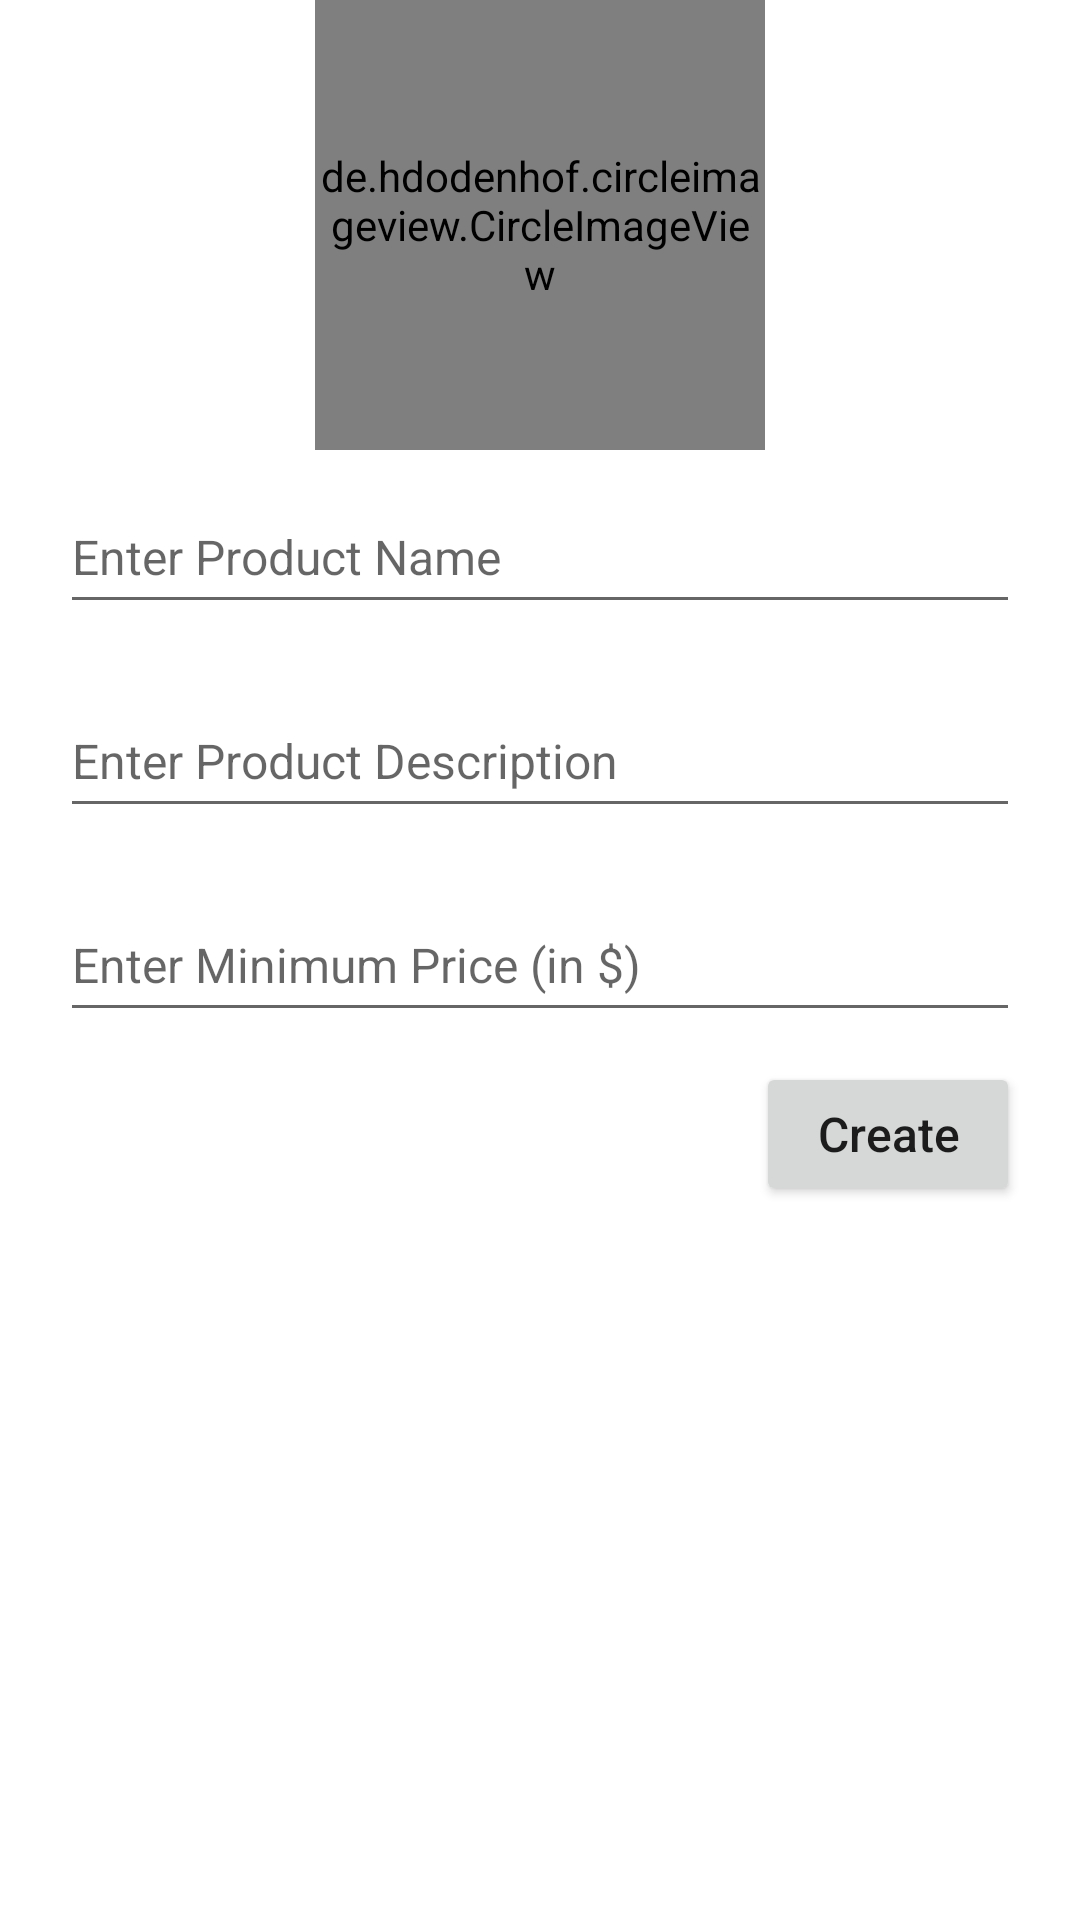

This screen was rendered from an Android layout file. Write that file and the resources it references.
<!-- AndroidManifest.xml: application theme Theme.OnlineItemBid -->
<!-- res/layout/add_product.xml -->
<?xml version="1.0" encoding="utf-8"?>
<RelativeLayout xmlns:android="http://schemas.android.com/apk/res/android"
    android:layout_width="match_parent"
    android:layout_height="match_parent"
    xmlns:app="http://schemas.android.com/apk/res-auto"
    xmlns:tools="http://schemas.android.com/tools">
    <de.hdodenhof.circleimageview.CircleImageView
        android:id="@+id/iv_foodImage"
        app:civ_border_width="2dp"
        android:layout_width="150dp"
        android:layout_height="150dp"
        android:layout_centerHorizontal="true"
        android:src="@drawable/car" />

    <EditText
        android:id="@+id/et_foodName"
        android:layout_width="match_parent"
        android:layout_height="wrap_content"
        android:layout_below="@id/iv_foodImage"
        android:layout_marginLeft="20dp"
        android:layout_marginTop="10dp"
        android:layout_marginRight="20dp"
        android:layout_marginBottom="10dp"
        android:hint="Enter Product Name"
        android:minHeight="48dp"
        android:textSize="16sp" />

    

    <EditText
        android:id="@+id/et_foodDesc"
        android:layout_width="match_parent"
        android:layout_height="wrap_content"
        android:layout_below="@id/et_foodName"
        android:layout_marginLeft="20dp"
        android:layout_marginTop="10dp"
        android:layout_marginRight="20dp"
        android:layout_marginBottom="10dp"
        android:hint="Enter Product Description"
        android:minHeight="48dp"
        android:textSize="16sp" />

    <EditText
        android:id="@+id/et_foodPrice"
        android:layout_width="match_parent"
        android:layout_height="wrap_content"
        android:layout_below="@id/et_foodDesc"
        android:layout_marginLeft="20dp"
        android:layout_marginTop="10dp"
        android:layout_marginRight="20dp"
        android:layout_marginBottom="10dp"
        android:hint="Enter Minimum Price (in $)"
        android:inputType="number"
        android:minHeight="48dp"
        android:textSize="16sp" />

    <Button
        android:id="@+id/btn_addFood"
        android:layout_width="wrap_content"
        android:layout_height="wrap_content"
        android:layout_below="@id/et_foodPrice"
        android:layout_alignParentEnd="true"
        android:layout_marginRight="20dp"
        android:text="Create"
        android:textAllCaps="false"
        android:textSize="16sp"
        tools:ignore="HardcodedText,RtlHardcoded" />
</RelativeLayout>
<!-- resources referenced by this layout -->
<resources>
  <style name="Theme.OnlineItemBid" parent="Theme.MaterialComponents.DayNight.NoActionBar">
          
          <item name="colorPrimary">@color/purple_500</item>
          <item name="colorPrimaryVariant">@color/purple_700</item>
          <item name="colorOnPrimary">@color/white</item>
          
          <item name="colorSecondary">@color/teal_200</item>
          <item name="colorSecondaryVariant">@color/teal_700</item>
          <item name="colorOnSecondary">@color/black</item>
          
          <item name="android:statusBarColor">?attr/colorPrimaryVariant</item>
          
      </style>
  <color name="purple_500">#FF6200EE</color>
  <color name="purple_700">#FF3700B3</color>
  <color name="white">#FFFFFFFF</color>
  <color name="teal_200">#FF03DAC5</color>
  <color name="teal_700">#FF018786</color>
  <color name="black">#FF000000</color>
</resources>
